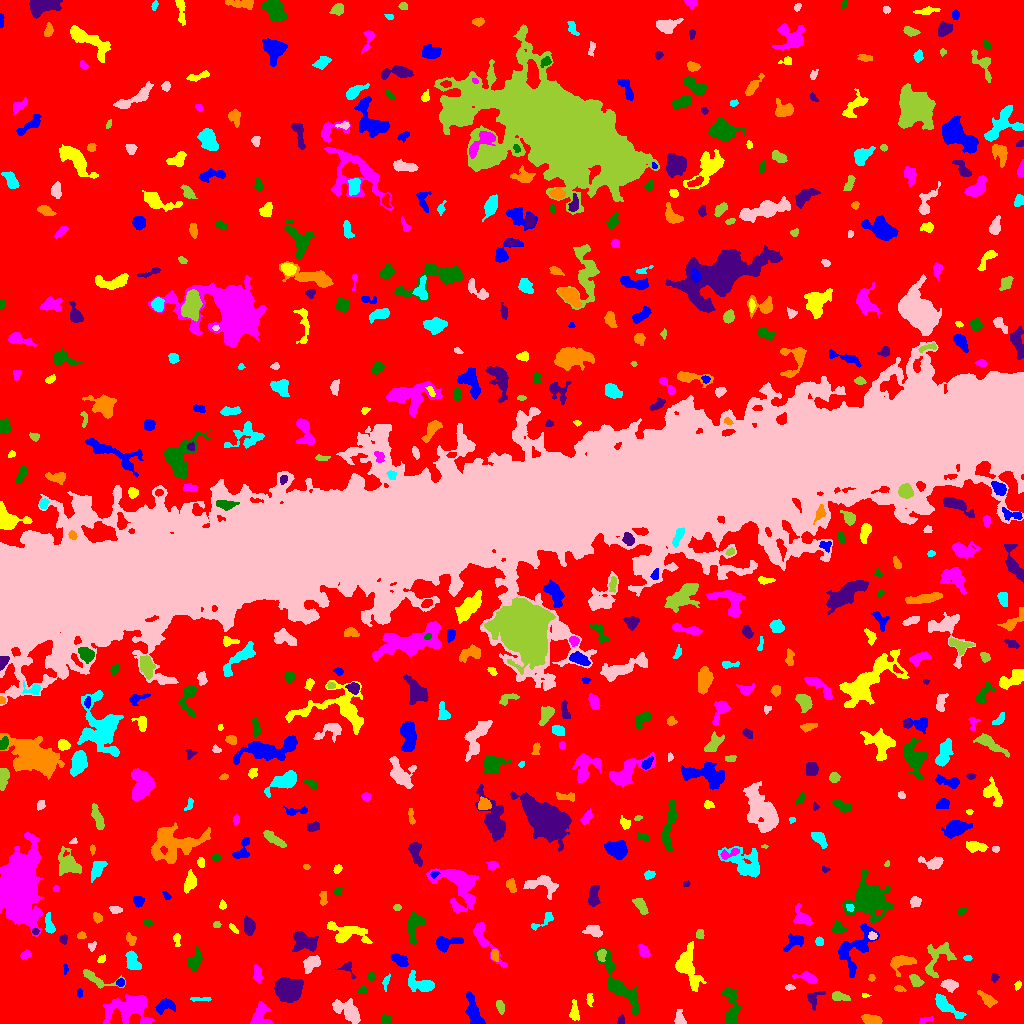

Source data for this figure (header and first rows):
ID, X, Y, A, B, theta, total_flux, mu_max, mu_median, mu_mean, R_fwhm, R_e, R10, R90, x_start, x_end, y_start, y_end, area, greylevel
0, 515.5, 501.3, 309.4, 296.3, -1.261, 2702628, 18.0, 3.0, 3.549, 88.81, 243.9, 95.62, 384.7, 0, 1023, 0, 1023, 761574, 3.549
1, 474.2, 10.8, 9.55, 2.968, -1.227, 1218, 11.0, 3.0, 3.541, 4.029, 5.614, 2.034, 8.777, 465, 485, 0, 32, 344, 11.54
2, 574.4, 11.54, 4.944, 2.034, -1.502, 238.0, 4.0, 2.0, 1.587, 4.983, 3.7, 1.493, 5.754, 569, 579, 3, 24, 150, 15.59
3, 924.3, 2.991, 3.988, 1.441, 0.3211, 216.0, 7.0, 2.0, 2.842, 2.585, 2.523, 0.9772, 4.297, 919, 933, 0, 7, 76, 10.84
4, 384.9, 4.018, 2.62, 2.5, -0.0258, 165.0, 4.0, 2.0, 1.701, 3.989, 3.09, 1.128, 4.951, 381, 391, 0, 9, 97, 9.701
5, 620.9, 3.029, 2.354, 1.547, 1.375, 139.0, 5.0, 2.0, 2.279, 3.09, 2.394, 0.9772, 3.568, 617, 624, 0, 9, 61, 11.28
6, 872.4, 3.27, 4.524, 2.131, -0.1612, 857.0, 12.0, 5.0, 4.897, 4.72, 3.827, 1.493, 5.997, 861, 882, 0, 9, 175, 12.9
7, 945.7, 17.77, 9.231, 2.654, -0.6468, 1604, 13.0, 5.0, 5.242, 5.557, 5.232, 2.034, 8.463, 935, 966, 5, 30, 306, 12.24
8, 680, 3.68, 3.445, 2.365, -1.283, 482.0, 10.0, 3.0, 3.736, 3.785, 3.09, 1.128, 5.171, 674, 686, 0, 14, 129, 11.74
9, 500.2, 16.79, 3.373, 1.804, -1.269, 494.0, 8.0, 5.0, 4.891, 4.687, 3.192, 1.382, 4.853, 496, 504, 9, 23, 101, 11.89
10, 13.64, 6.732, 5.352, 3.983, -0.1718, 3918, 23.0, 10.0, 10.2, 7.136, 5.863, 2.326, 9.219, 0, 26, 0, 17, 384, 17.2
11, 165.1, 17.97, 4.824, 2.956, 0.2885, 1252, 15.0, 5.0, 6.107, 4.478, 4.297, 1.693, 6.91, 155, 175, 9, 25, 205, 13.11
12, 589.3, 24.24, 3.173, 1.573, -1.526, 188.0, 5.0, 2.0, 2.442, 3.29, 2.821, 0.9772, 4.334, 586, 593, 17, 30, 77, 10.44
13, 259.9, 6.096, 5.735, 4.649, 1.48, 1411, 14.0, 4.0, 4.849, 5.202, 4.886, 1.871, 7.858, 250, 273, 0, 22, 291, 12.85
14, 731.2, 13.47, 10.57, 3.148, -1.522, 1439, 12.0, 3.0, 3.607, 5.441, 5.352, 2.034, 9.132, 721, 741, 0, 36, 399, 11.61
15, 814, 24.97, 5.098, 3.518, 0.9911, 609.0, 8.0, 4.0, 3.879, 5.412, 4.146, 1.596, 6.155, 807, 825, 13, 32, 157, 10.88
16, 987.1, 24.16, 5.201, 2.267, -0.7136, 661.0, 9.0, 4.0, 3.888, 4.583, 4.26, 1.493, 6.433, 977, 997, 16, 33, 170, 10.89
17, 199.8, 24.47, 6.11, 0.979, -0.01346, 215.0, 5.0, 2.0, 2.622, 3.432, 2.821, 1.128, 4.478, 190, 211, 22, 26, 82, 9.622
18, 347, 12.75, 8.495, 4.055, -0.6459, 2003, 12.0, 5.0, 4.827, 6.979, 6.383, 2.394, 9.966, 332, 360, 0, 25, 415, 11.83
19, 838.6, 27.06, 4.29, 1.978, -0.1676, 685.0, 11.0, 4.0, 4.79, 4.222, 3.523, 1.382, 5.642, 832, 850, 23, 32, 143, 11.79
20, 555.6, 41.82, 8.832, 7.707, -0.8452, 52063, 164.0, 9.0, 27, 7.999, 8.686, 3.29, 16.52, 508, 583, 0, 71, 1928, 34
21, 79.5, 30.66, 2.036, 1.327, -1.517, 116.0, 5.0, 2.0, 2.367, 2.585, 2.111, 0.7979, 3.338, 77, 82, 26, 35, 49, 10.37
22, 864.9, 27.99, 1.997, 0.9423, -0.0897, 69.0, 5.0, 2.0, 2.029, 2.034, 1.693, 0.5642, 2.764, 862, 871, 26, 30, 34, 11.03
23, 129.3, 15.2, 12.2, 7.223, 0.1318, 3923, 13.0, 4.0, 4.637, 7.919, 8.921, 3.338, 14.12, 103, 154, 0, 29, 846, 11.64
24, 363.1, 33.17, 2.505, 1.646, 0.006716, 224.0, 6.0, 3.0, 3.155, 3.7, 2.585, 0.9772, 3.989, 356, 367, 30, 37, 71, 11.15
25, 288.2, 33.58, 5.65, 5.19, -0.05343, 9430, 41.0, 13.0, 15.85, 8.019, 6.887, 2.764, 11.07, 274, 303, 21, 46, 595, 22.85
26, 899.5, 34.74, 2.693, 1.324, -0.2183, 156.0, 6.0, 3.0, 2.438, 3.241, 2.326, 0.7979, 3.613, 894, 906, 32, 38, 64, 10.44
27, 421.6, 38.82, 7.484, 3.481, -0.2949, 1654, 13.0, 4.0, 5.027, 5.352, 5.323, 2.034, 8.759, 408, 434, 32, 53, 329, 12.03
28, 789.9, 35.89, 2.429, 1.206, 0.003808, 96.0, 4.0, 2.0, 1.778, 3.038, 2.111, 0.7979, 3.385, 785, 795, 33, 39, 54, 10.78
29, 915.6, 42.93, 3.502, 2.317, -0.7518, 535.0, 9.0, 3.5, 3.993, 4.029, 3.568, 1.382, 5.67, 909, 924, 37, 49, 134, 11.99
30, 34.47, 40.09, 16.32, 7.521, -0.5196, 5760, 16.0, 4.0, 5.581, 8.593, 9.441, 3.523, 16, 6, 66, 12, 76, 1032, 11.58
31, 120.5, 40.86, 1.9, 1.834, 1.424, 209.0, 7.0, 3.0, 3.317, 3.038, 2.394, 0.7979, 3.785, 116, 124, 37, 45, 63, 13.32
32, 1018, 38.47, 2.115, 1.421, 1.096, 173.0, 7.0, 3.0, 3.145, 2.706, 2.185, 0.7979, 3.478, 1014, 1021, 33, 43, 55, 11.15
33, 257.1, 49.51, 4.634, 2.02, -1.391, 249.0, 4.0, 2.0, 1.791, 5.202, 3.656, 1.382, 5.642, 253, 263, 40, 59, 139, 9.791
34, 371.4, 46.66, 1.959, 1.708, 1.069, 137.0, 6.0, 2.0, 2.175, 2.821, 2.394, 0.7979, 3.656, 368, 375, 41, 51, 63, 11.17
35, 994.4, 46.33, 2.06, 1.838, 1.549, 174.0, 6.0, 3.0, 2.852, 3.241, 2.394, 0.9772, 3.785, 991, 999, 41, 50, 61, 10.85
36, 871.6, 45.72, 1.698, 1.557, 1.095, 130.0, 6.0, 3.0, 2.826, 2.821, 2.034, 0.7979, 3.241, 868, 875, 42, 49, 46, 11.83
37, 385.9, 41.68, 4.178, 1.547, 1.312, 198.0, 5.0, 2.0, 2.506, 3.241, 2.985, 1.128, 4.583, 382, 390, 32, 50, 79, 10.51
38, 950.1, 37.99, 3.577, 2.594, -0.1211, 878.0, 13.0, 4.0, 5.354, 4.222, 3.7, 1.493, 6.129, 940, 958, 31, 44, 164, 13.35
39, 95.07, 45.11, 9.682, 3.013, -0.3964, 590.0, 6.0, 2.0, 2.408, 5.89, 4.514, 1.693, 7.092, 83, 125, 35, 54, 245, 10.41
40, 450.1, 47.09, 2.629, 2.304, 1.241, 747.0, 14.0, 6.0, 6.917, 4.107, 3.141, 1.262, 5.015, 445, 455, 41, 53, 108, 13.92
41, 65.3, 54.52, 2.503, 1.168, 1.557, 161.0, 7.0, 4.0, 3.659, 2.764, 2.185, 0.7979, 3.241, 63, 68, 49, 59, 44, 13.66
42, 687.4, 56.55, 10.74, 5.02, -1.266, 2931, 15.0, 4.0, 4.985, 5.89, 7.114, 2.585, 11.73, 675, 706, 32, 82, 588, 11.98
43, 807.4, 45.67, 6.012, 2.091, -0.2239, 513.0, 8.0, 3.0, 2.931, 4.72, 3.949, 1.493, 6.155, 792, 817, 40, 52, 175, 10.93
44, 194.6, 62.06, 5.135, 2.848, 1.223, 1073, 10.0, 4.0, 4.686, 5.726, 4.618, 1.871, 7.356, 187, 202, 52, 78, 229, 11.69
45, 347.6, 55.83, 4.356, 3.559, -0.834, 290.0, 8.0, 2.0, 2.544, 2.706, 3.09, 0.9772, 5.109, 334, 355, 45, 62, 114, 10.54
46, 901.3, 61.35, 6.107, 3.763, 0.3038, 1160, 11.0, 4.0, 4.188, 4.853, 5.109, 1.954, 8.117, 890, 916, 47, 68, 277, 11.19
47, 967.4, 65.29, 2.065, 1.171, -0.08936, 123.0, 6.0, 2.0, 2.674, 2.646, 1.954, 0.7979, 3.09, 963, 972, 63, 68, 46, 11.67
48, 310.7, 59.78, 4.584, 3.117, 0.6773, 1306, 13.0, 6.0, 5.936, 5.202, 4.618, 1.784, 7.203, 303, 320, 50, 68, 220, 12.94
49, 938.9, 67.41, 10.38, 5.411, 0.9973, 1015, 9.0, 2.0, 2.366, 3.785, 5.698, 1.954, 9.739, 925, 956, 46, 81, 429, 10.37
50, 525.3, 61.12, 3.87, 2.312, -0.2475, 423.0, 6.0, 3.0, 2.839, 5.109, 3.7, 1.493, 5.809, 517, 532, 55, 66, 149, 11.84
51, 399.5, 63.3, 3.814, 2.218, -0.5344, 795.0, 12.0, 4.0, 4.569, 4.583, 3.656, 1.493, 5.917, 390, 408, 57, 70, 174, 14.57
52, 101.4, 64.09, 2.011, 1.519, 0.747, 136.0, 5.0, 2.0, 2.305, 2.706, 2.111, 0.7979, 3.568, 97, 105, 61, 69, 59, 11.31
53, 25.82, 68.75, 2.743, 1.887, 0.3693, 214.0, 6.0, 2.0, 2.488, 3.478, 2.821, 1.128, 4.478, 20, 31, 64, 74, 86, 12.49
54, 618.8, 38.09, 17.06, 4.522, -0.9796, 3372, 16.0, 4.0, 4.657, 5.836, 7.674, 2.706, 12.93, 593, 639, 8, 75, 724, 11.66
55, 303.4, 82.21, 6.411, 3.854, -0.4345, 1701, 13.0, 4.0, 4.465, 5.585, 5.642, 2.111, 8.938, 292, 318, 72, 92, 381, 12.46
56, 494.6, 68.09, 2.704, 1.996, 1.57, 318.0, 7.0, 4.0, 3.614, 3.785, 2.985, 1.128, 4.549, 491, 498, 62, 74, 88, 13.61
57, 132.6, 61.34, 5.096, 2.939, -1.216, 1094, 11.0, 5.0, 4.862, 5.14, 4.72, 1.784, 7.356, 125, 141, 54, 73, 225, 11.86
58, 92.05, 77.28, 2.527, 1.96, 0.8983, 177.0, 5.0, 3.0, 2.723, 3.613, 2.646, 0.9772, 3.909, 88, 96, 72, 82, 65, 10.72
59, 601.2, 68.37, 2.859, 2.096, 1.467, 252.0, 5.0, 2.5, 2.571, 3.949, 3.09, 1.262, 4.754, 597, 606, 62, 74, 98, 13.57
... 571 more rows
